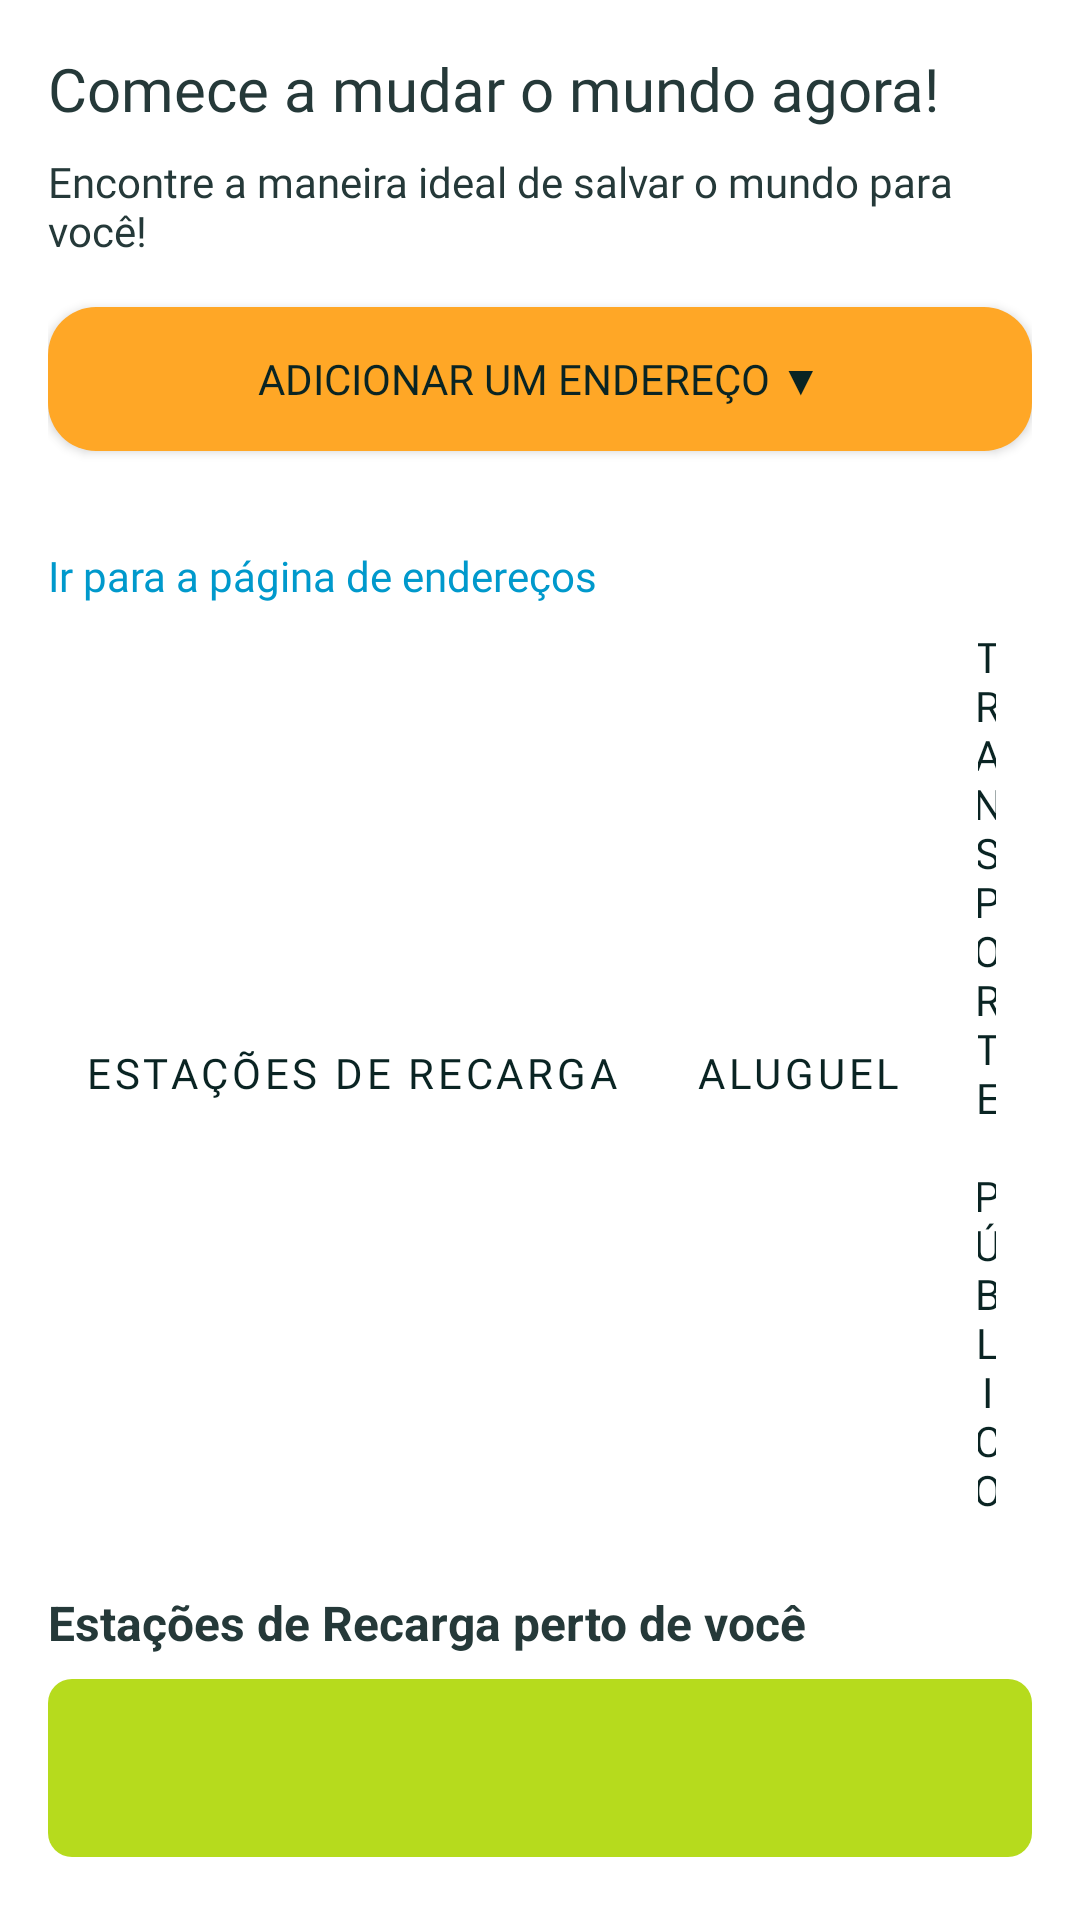

Reconstruct the res/layout file that produces this screen, plus the resources it refers to.
<!-- AndroidManifest.xml: application theme Theme.BETTER_GS -->
<!-- res/layout/home.xml -->
<ScrollView
    xmlns:android="http://schemas.android.com/apk/res/android"
    xmlns:tools="http://schemas.android.com/tools"
    android:layout_width="match_parent"
    android:layout_height="match_parent"
    android:background="#fff"
    android:padding="16dp">

    <LinearLayout
        android:layout_width="match_parent"
        android:layout_height="wrap_content"
        android:orientation="vertical">

        <TextView
            android:id="@+id/tituloTextView"
            android:layout_width="match_parent"
            android:layout_height="wrap_content"
            android:text="@string/comece_a_mudar_o_mundo_agora"
            android:textColor="#253939"
            android:textSize="20sp"
            android:fontFamily="@font/bold"
            android:gravity="start"
            android:paddingBottom="8dp"
            />

        <TextView
            android:id="@+id/subtituloTextView"
            android:layout_width="match_parent"
            android:layout_height="wrap_content"
            android:text="@string/encontre_a_maneira_ideal_de_salvar_o_mundo_para_voc"
            android:fontFamily="@font/semibold"
            android:textColor="#253939"
            android:textSize="14sp"
            android:gravity="start"
            android:paddingBottom="16dp" />

        <Button
            android:id="@+id/enderecoButton"
            android:layout_width="match_parent"
            android:layout_height="48dp"
            android:background="@drawable/btn_orange"
            android:text="@string/adicionar_um_endere_o"
            android:textColor="#0A2423"
            android:fontFamily="@font/bold"
            android:layout_marginBottom="16dp" />

        <TextView
            android:id="@+id/irParaEnderecosTextView"
            android:layout_width="wrap_content"
            android:layout_height="wrap_content"
            android:text="Ir para a página de endereços"
            android:textColor="@android:color/holo_blue_dark"
            android:fontFamily="@font/bold"
            android:clickable="true"
            android:focusable="true"
            android:layout_marginTop="16dp"
            tools:ignore="HardcodedText" />

        <LinearLayout
            style="?android:attr/buttonBarStyle"
            android:layout_width="match_parent"
            android:layout_height="wrap_content"
            android:orientation="horizontal"
            android:gravity="center">

            <Button
                android:id="@+id/estacoesButton"
                style="?android:attr/buttonBarButtonStyle"
                android:layout_width="wrap_content"
                android:layout_height="wrap_content"
                android:background="@drawable/btn_orange"
                android:text="@string/esta_es_de_recarga"
                android:fontFamily="@font/semibold"
                android:textColor="#0A2423"
                android:layout_margin="4dp" />

            <Button
                android:id="@+id/aluguelButton"
                style="?android:attr/buttonBarButtonStyle"
                android:layout_width="wrap_content"
                android:layout_height="wrap_content"
                android:background="@drawable/btn_orange"
                android:text="@string/aluguel"
                android:fontFamily="@font/semibold"
                android:textColor="#0A2423"
                android:layout_margin="4dp" />

            <Button
                android:id="@+id/transporteButton"
                style="?android:attr/buttonBarButtonStyle"
                android:layout_width="wrap_content"
                android:layout_height="wrap_content"
                android:background="@drawable/btn_orange"
                android:text="@string/transporte_p_blico"
                android:fontFamily="@font/semibold"
                android:textColor="#0A2423"
                android:layout_margin="4dp" />
        </LinearLayout>

        <TextView
            android:id="@+id/listaTituloTextView"
            android:layout_width="match_parent"
            android:layout_height="wrap_content"
            android:text="@string/esta_es_de_recarga_perto_de_voc"
            android:textStyle="bold"
            android:textColor="#253939"
            android:textSize="16sp"
            android:layout_marginTop="16dp"
            android:paddingBottom="8dp" />

        <LinearLayout
            android:layout_width="match_parent"
            android:layout_height="wrap_content"
            android:orientation="vertical">

            <LinearLayout
                android:layout_width="match_parent"
                android:id="@+id/listaEstacoesLayout"
                android:layout_height="wrap_content"
                android:orientation="vertical"
                android:background="@drawable/round_button"
                android:padding="12dp"
                android:layout_marginBottom="8dp"
                tools:ignore="UselessParent">

                <TextView
                    android:id="@+id/estacaoTituloTextView"
                    android:layout_width="match_parent"
                    android:layout_height="wrap_content"
                    android:text=""
                    android:fontFamily="@font/semibold"
                    android:textColor="#0A2423"
                    android:textSize="14sp" />

                <TextView
                    android:id="@+id/estacaoDistanciaTextView"
                    android:layout_width="match_parent"
                    android:layout_height="wrap_content"
                    android:textStyle="bold"
                    android:text=""
                    android:fontFamily="@font/semibold"
                    android:textColor="#0A2423"
                    android:textSize="12sp" />

            </LinearLayout>
        </LinearLayout>
    </LinearLayout>
</ScrollView>
<!-- resources referenced by this layout -->
<resources>
  <!-- drawable btn_orange (drawable) -->
  <shape xmlns:android="http://schemas.android.com/apk/res/android">
      <solid android:color="#FFA726" />
      <corners android:radius="16dp" />
  </shape>
  <!-- drawable round_button (drawable) -->
  <shape xmlns:android="http://schemas.android.com/apk/res/android">
      <solid android:color="#B6DB1D" />
      <corners android:radius="8dp" />
  </shape>
  <string name="adicionar_um_endere_o">Adicionar um endereço ▼</string>
  <string name="aluguel">Aluguel</string>
  <string name="comece_a_mudar_o_mundo_agora">Comece a mudar o mundo agora!</string>
  <string name="encontre_a_maneira_ideal_de_salvar_o_mundo_para_voc">Encontre a maneira ideal de salvar o mundo para você!</string>
  <string name="esta_es_de_recarga">Estações de Recarga</string>
  <string name="esta_es_de_recarga_perto_de_voc">Estações de Recarga perto de você</string>
  <string name="transporte_p_blico">Transporte Público</string>
  <style name="Theme.BETTER_GS" parent="Theme.MaterialComponents.DayNight.DarkActionBar">
          
          <item name="colorPrimary">@color/purple_500</item>
          <item name="colorPrimaryVariant">@color/purple_700</item>
          <item name="colorOnPrimary">@color/white</item>
          
          <item name="colorSecondary">@color/teal_200</item>
          <item name="colorSecondaryVariant">@color/teal_700</item>
          <item name="colorOnSecondary">@color/black</item>
          
          <item name="android:statusBarColor">?attr/colorPrimaryVariant</item>
          
      </style>
  <color name="purple_500">#6200EE</color>
  <color name="purple_700">#120848</color>
  <color name="white">#fff</color>
  <color name="teal_200">#D7B393</color>
  <color name="teal_700">#3F1C02</color>
  <color name="black">#000</color>
</resources>
